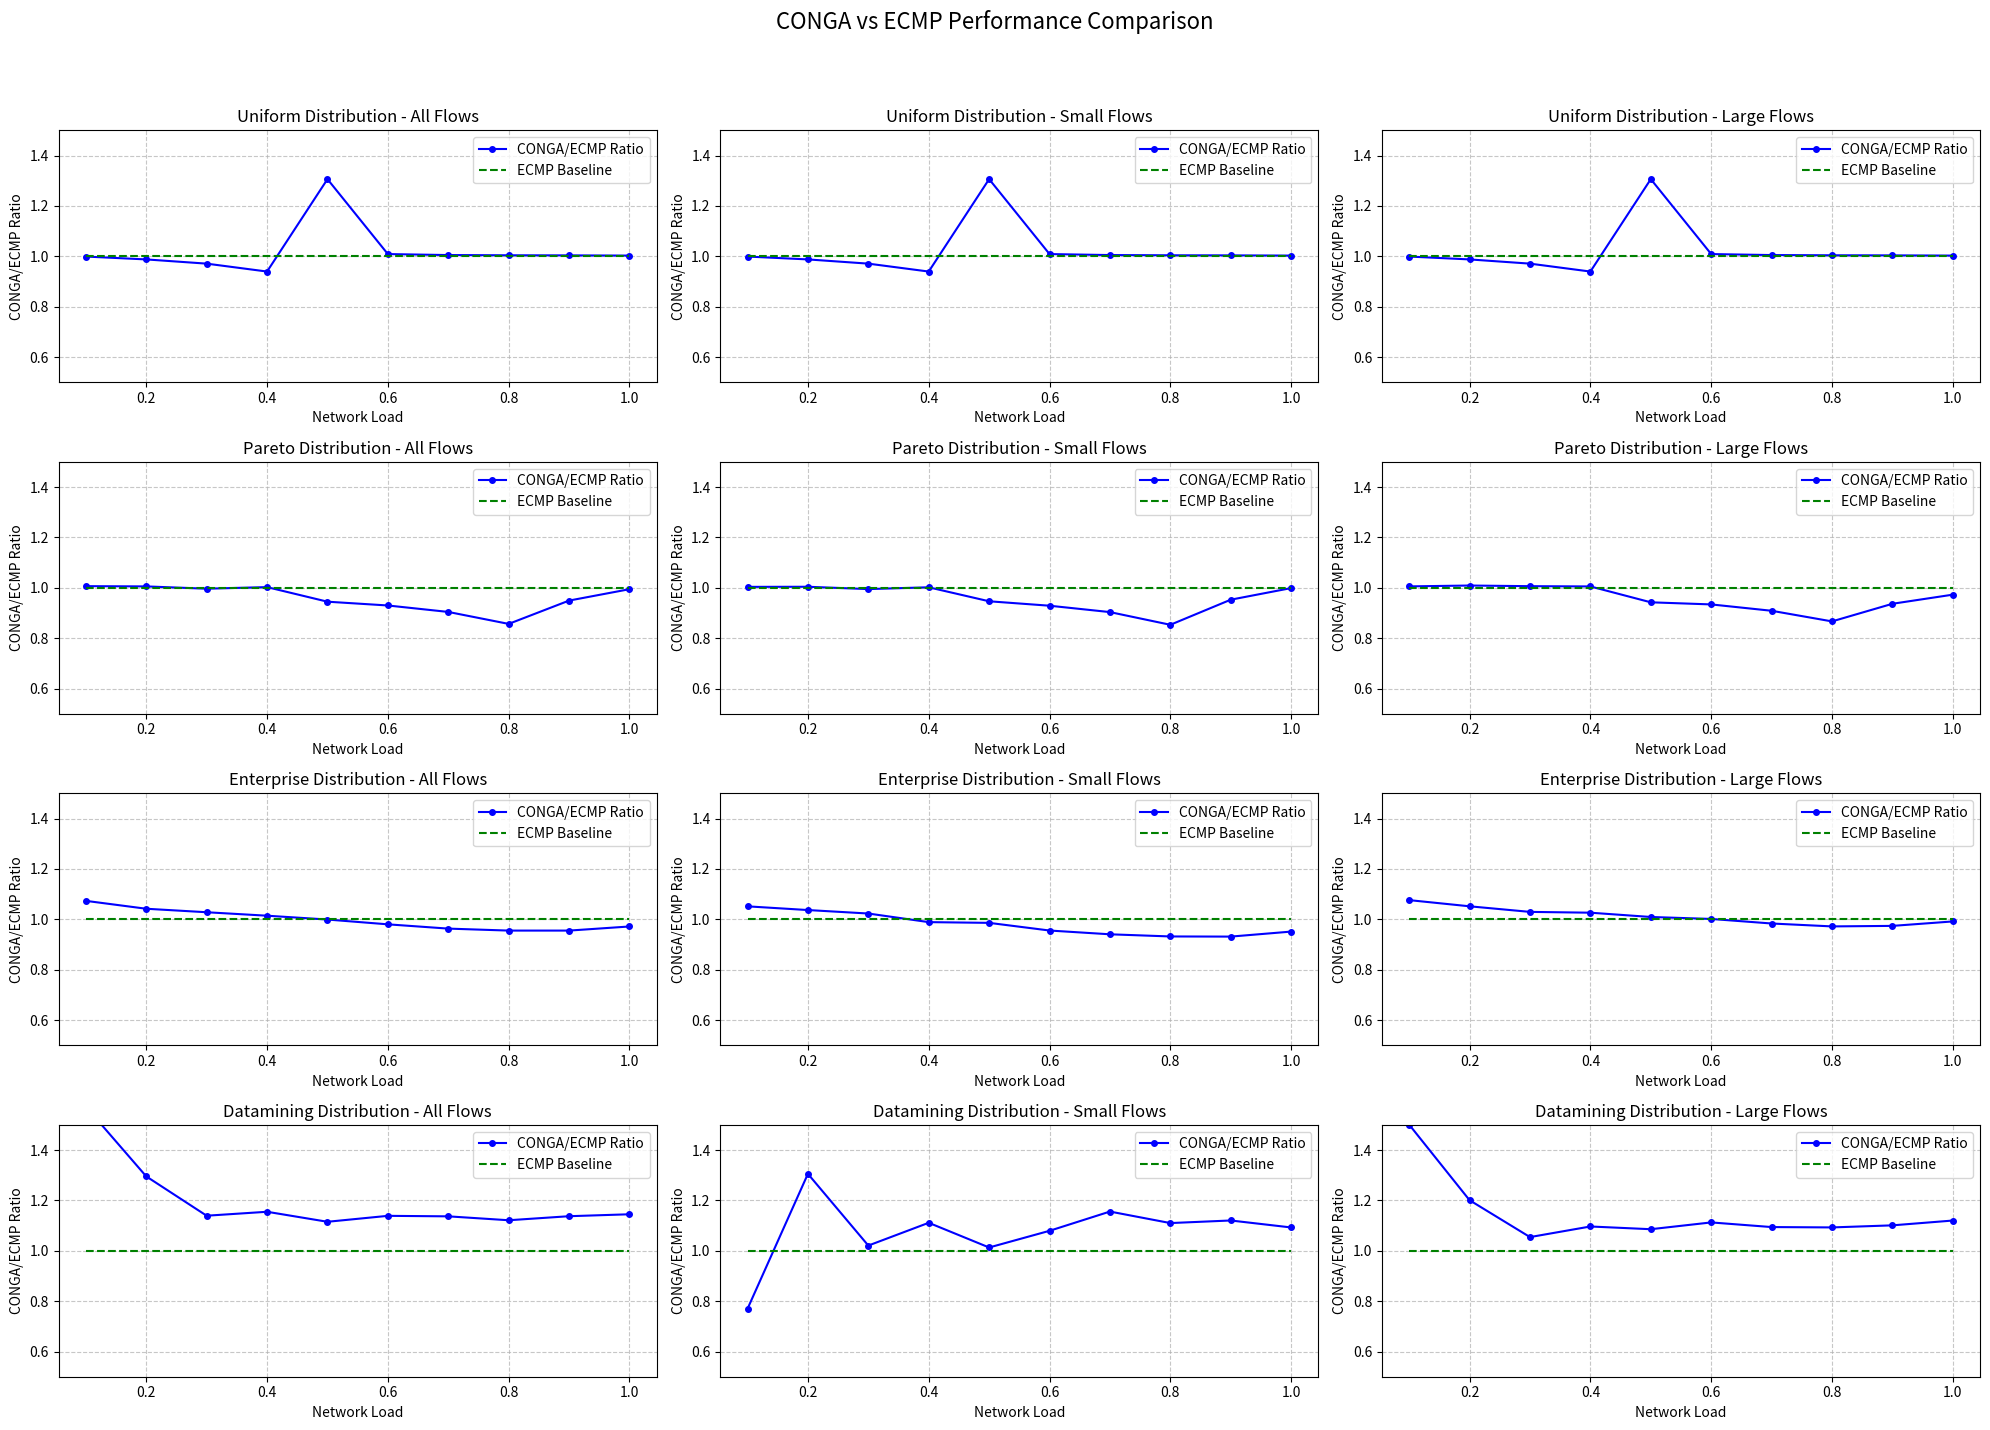

Write Python code to recreate this figure.
import matplotlib.pyplot as plt
import numpy as np

# Network loads
utilizations = [0.1, 0.2, 0.3, 0.4, 0.5, 0.6, 0.7, 0.8, 0.9, 1.0]

# Data for each distribution and flow size
data = {
    'uniform': {
        'all': {
            'conga': [1160.85, 1672.57, 2626.83, 4857.40, 31419.33, 417117.90, 579861.16, 674513.20, 735934.14, 775484.68],
            'ecmp': [1162.14, 1693.70, 2705.92, 5170.87, 24053.73, 413501.72, 577079.23, 671885.19, 733350.85, 773383.84]
        },
        'small': {
            'conga': [1160.85, 1672.57, 2626.83, 4857.40, 31419.33, 417117.90, 579861.16, 674513.20, 735934.14, 775484.68],
            'ecmp': [1162.14, 1693.70, 2705.92, 5170.87, 24053.73, 413501.72, 577079.23, 671885.19, 733350.85, 773383.84]
        },
        'large': {
            'conga': [1160.85, 1672.57, 2626.83, 4857.40, 31419.33, 417117.90, 579861.16, 674513.20, 735934.14, 775484.68],
            'ecmp': [1162.14, 1693.70, 2705.92, 5170.87, 24053.73, 413501.72, 577079.23, 671885.19, 733350.85, 773383.84]
        }
    },
    'pareto': {
        'all': {
            'conga': [1356.79, 2212.96, 3293.85, 4675.02, 6160.22, 8326.30, 11166.32, 15190.36, 24882.97, 34816.45],
            'ecmp': [1348.15, 2201.03, 3305.90, 4662.65, 6520.37, 8955.71, 12351.00, 17733.36, 26215.78, 35012.44]
        },
        'small': {
            'conga': [904.66, 1658.08, 2597.42, 3778.63, 5040.53, 6816.01, 9135.93, 12401.72, 20539.57, 28670.08],
            'ecmp': [901.39, 1651.45, 2611.03, 3771.36, 5326.11, 7338.62, 10112.13, 14538.15, 21559.61, 28704.77]
        },
        'large': {
            'conga': [7213.73, 9431.77, 12426.45, 16385.94, 20874.67, 28234.33, 38141.09, 52551.80, 84781.68, 124253.52],
            'ecmp': [7174.11, 9348.35, 12347.83, 16299.43, 22152.87, 30231.42, 41972.45, 60648.75, 90533.79, 127743.62]
        }
    },
    'enterprise': {
        'all': {
            'conga': [2825.69, 3845.69, 4962.55, 6034.69, 7137.42, 8192.84, 9316.26, 10524.58, 11912.77, 13633.76],
            'ecmp': [2633.11, 3691.34, 4827.70, 5950.35, 7144.83, 8360.73, 9674.64, 11019.29, 12472.79, 14035.15]
        },
        'small': {
            'conga': [849.52, 1503.84, 2211.37, 2825.70, 3520.85, 4127.41, 4809.91, 5539.71, 6407.48, 7542.04],
            'ecmp': [808.04, 1450.69, 2161.96, 2858.00, 3571.74, 4320.23, 5114.89, 5945.14, 6880.69, 7929.57]
        },
        'large': {
            'conga': [35899.29, 43243.27, 51053.81, 60459.04, 69737.14, 79404.76, 89688.58, 100782.69, 113705.97, 129031.88],
            'ecmp': [33362.03, 41124.82, 49598.98, 58918.69, 69107.08, 79302.18, 91217.95, 103718.12, 116771.39, 130147.68]
        }
    },
    'datamining': {
        'all': {
            'conga': [13182.02, 14995.99, 15398.34, 16636.12, 16914.85, 17143.11, 17155.25, 16853.49, 17148.77, 17551.04],
            'ecmp': [8384.19, 11576.82, 13516.76, 14405.36, 15168.68, 15054.92, 15092.27, 15031.60, 15079.19, 15329.54]
        },
        'small': {
            'conga': [250.34, 771.32, 811.79, 1045.95, 1188.37, 1342.29, 1587.07, 1648.15, 1788.89, 1868.31],
            'ecmp': [325.33, 590.86, 795.32, 941.35, 1173.06, 1243.68, 1373.25, 1484.84, 1596.83, 1710.02]
        },
        'large': {
            'conga': [88713.92, 94853.42, 95660.26, 105238.50, 107476.67, 109379.79, 108812.28, 108121.65, 108818.62, 111448.62],
            'ecmp': [59112.34, 78996.31, 90731.06, 95981.46, 99000.50, 98312.16, 99450.88, 98948.56, 98840.40, 99503.92]
        }
    }
}

def plot_ratio(distribution, flow_size, ax):
    conga_data = data[distribution][flow_size]['conga']
    ecmp_data = data[distribution][flow_size]['ecmp']
    
    # Calculate ratio
    ratio = [c/e for c, e in zip(conga_data, ecmp_data)]
    
    # Plot ratio line
    ax.plot(utilizations, ratio, 'b-', label='CONGA/ECMP Ratio', marker='o', markersize=4)
    # Plot baseline
    ax.plot(utilizations, [1.0] * len(utilizations), 'g--', label='ECMP Baseline')
    
    ax.set_xlabel('Network Load')
    ax.set_ylabel('CONGA/ECMP Ratio')
    ax.set_title(f'{distribution.capitalize()} Distribution - {flow_size.capitalize()} Flows')
    ax.grid(True, linestyle='--', alpha=0.7)
    ax.legend()
    ax.set_ylim([0.5, 1.5])

# Create plots
fig = plt.figure(figsize=(20, 15))
fig.suptitle('CONGA vs ECMP Performance Comparison', fontsize=16)

distributions = ['uniform', 'pareto', 'enterprise', 'datamining']
flow_sizes = ['all', 'small', 'large']

# Create 12 subplots
for i, dist in enumerate(distributions):
    for j, size in enumerate(flow_sizes):
        ax = plt.subplot(4, 3, i*3 + j + 1)
        plot_ratio(dist, size, ax)

plt.tight_layout(rect=[0, 0.03, 1, 0.95])
plt.savefig('result.png')
plt.show()
